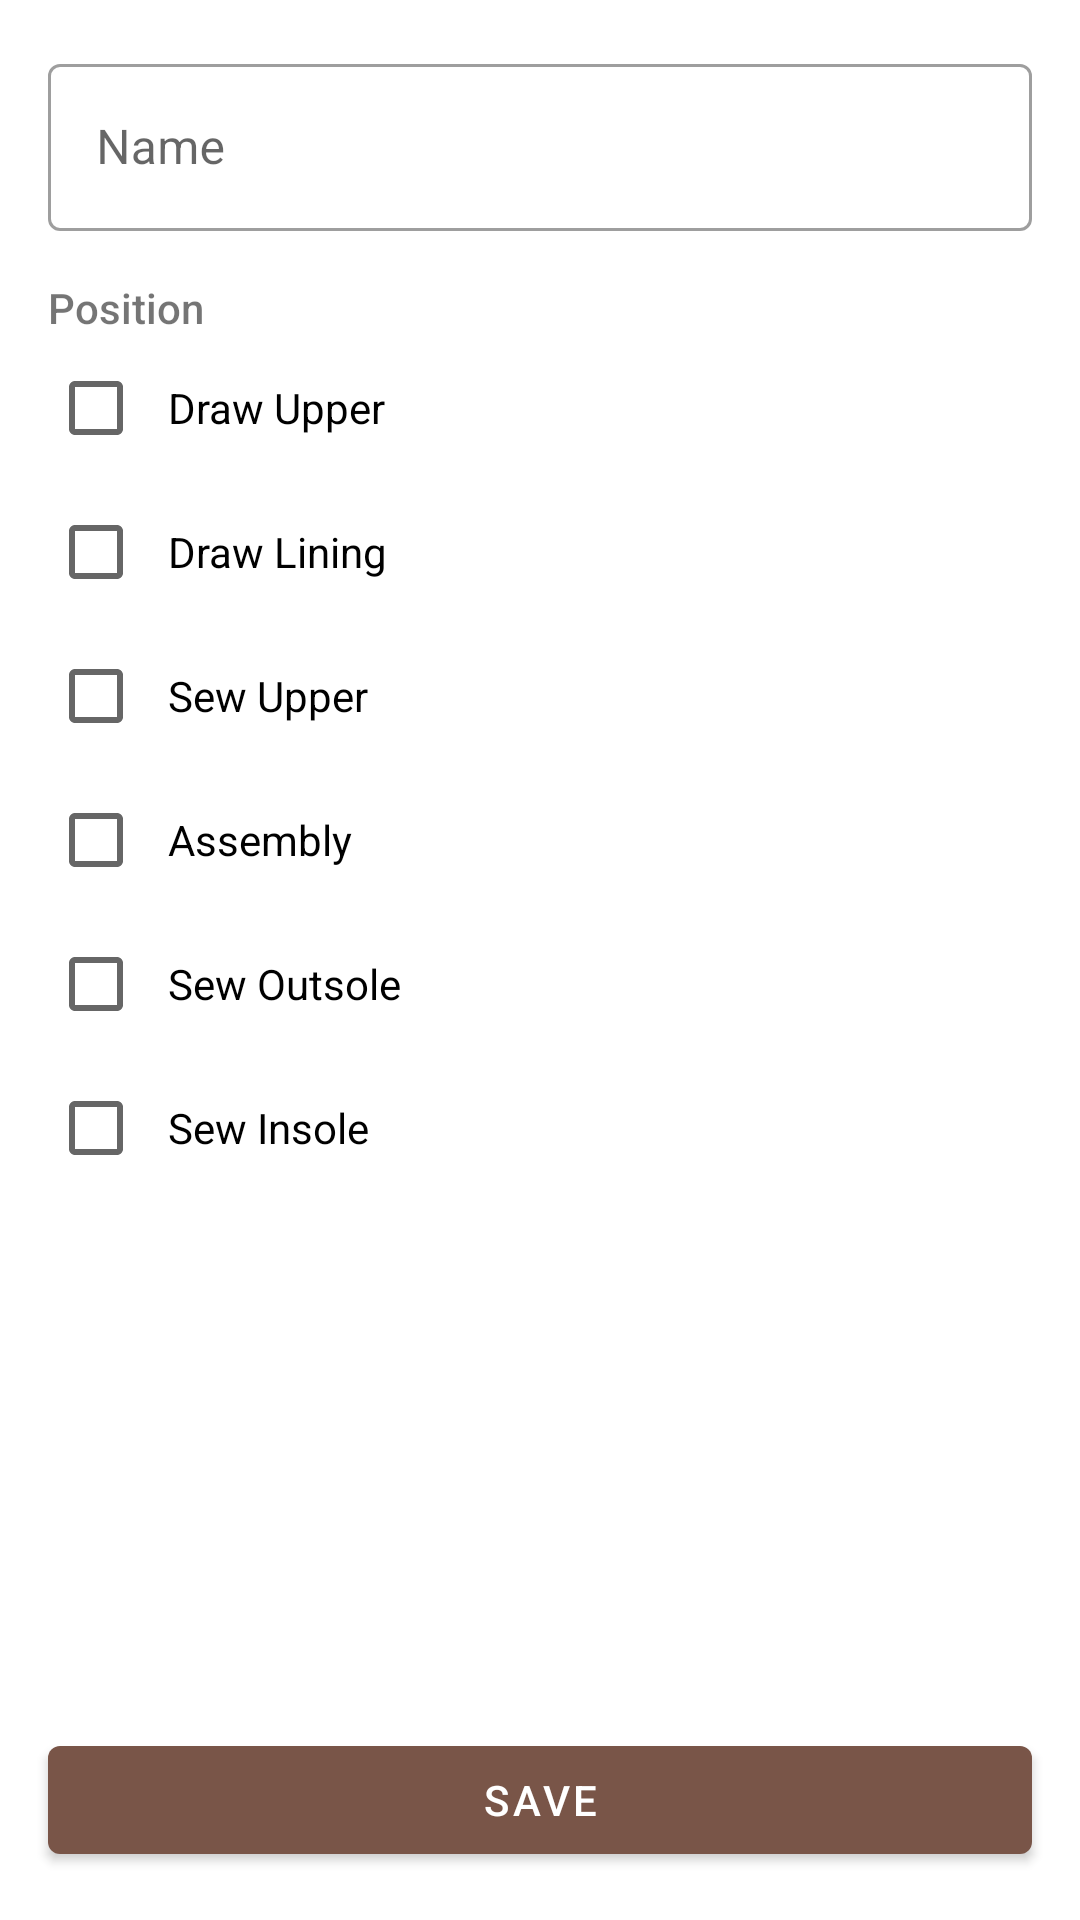

Android layout source for this screen:
<!-- AndroidManifest.xml: application theme AppTheme -->
<!-- res/layout/activity_worker_create_coordinator.xml -->
<?xml version="1.0" encoding="utf-8"?>
<androidx.coordinatorlayout.widget.CoordinatorLayout xmlns:android="http://schemas.android.com/apk/res/android"
    android:layout_width="match_parent"
    android:layout_height="match_parent"
    xmlns:app="http://schemas.android.com/apk/res-auto">

    <include layout="@layout/activity_worker_create" />

    <com.google.android.material.button.MaterialButton
        android:id="@+id/btn_worker_create_save"
        style="@style/AppTheme.Button"
        android:layout_width="match_parent"
        android:layout_height="wrap_content"
        android:text="@string/product_create_save"
        android:layout_gravity="bottom" />

</androidx.coordinatorlayout.widget.CoordinatorLayout>
<!-- res/layout/activity_worker_create.xml (included above) -->
<?xml version="1.0" encoding="utf-8"?>
<androidx.constraintlayout.widget.ConstraintLayout xmlns:android="http://schemas.android.com/apk/res/android"
    android:layout_width="match_parent"
    android:layout_height="match_parent"
    xmlns:app="http://schemas.android.com/apk/res-auto">

    <com.google.android.material.textfield.TextInputLayout
        android:id="@+id/til_worker_create_name"
        style="@style/Widget.MaterialComponents.TextInputLayout.OutlinedBox"
        android:layout_width="0dp"
        android:layout_height="wrap_content"
        android:hint="@string/worker_create_name_hint"
        android:layout_margin="@dimen/activity_vertical_margin"
        app:layout_constraintTop_toTopOf="parent"
        app:layout_constraintStart_toStartOf="parent"
        app:layout_constraintEnd_toEndOf="parent">
        <com.google.android.material.textfield.TextInputEditText
            android:id="@+id/et_worker_create_name"
            android:layout_width="match_parent"
            android:layout_height="wrap_content"
            android:singleLine="true"
            android:inputType="textPersonName"
            android:imeOptions="actionDone"/>
    </com.google.android.material.textfield.TextInputLayout>

    <androidx.appcompat.widget.AppCompatTextView
        android:id="@+id/tv_worker_create_position_title"
        android:layout_width="wrap_content"
        android:layout_height="wrap_content"
        android:text="@string/worker_create_position_hint"
        android:fontFamily="sans-serif-medium"
        android:layout_marginTop="@dimen/activity_vertical_margin"
        android:layout_marginStart="@dimen/activity_horizontal_margin"
        app:layout_constraintStart_toStartOf="parent"
        app:layout_constraintTop_toBottomOf="@id/til_worker_create_name"/>

    <androidx.appcompat.widget.AppCompatCheckBox
        android:id="@+id/cb_worker_create_drawer"
        android:layout_width="0dp"
        android:layout_height="wrap_content"
        android:text="@string/position_drawer"
        android:paddingStart="8dp"
        android:layout_marginStart="@dimen/activity_horizontal_margin"
        android:layout_marginEnd="@dimen/activity_horizontal_margin"
        app:layout_constraintTop_toBottomOf="@id/tv_worker_create_position_title"
        app:layout_constraintStart_toStartOf="parent"
        app:layout_constraintEnd_toEndOf="parent"/>

    <androidx.appcompat.widget.AppCompatCheckBox
        android:id="@+id/cb_worker_create_lining_drawer"
        android:layout_width="0dp"
        android:layout_height="wrap_content"
        android:text="@string/position_lining_drawer"
        android:paddingStart="8dp"
        android:layout_marginStart="@dimen/activity_horizontal_margin"
        android:layout_marginEnd="@dimen/activity_horizontal_margin"
        app:layout_constraintTop_toBottomOf="@id/cb_worker_create_drawer"
        app:layout_constraintStart_toStartOf="parent"
        app:layout_constraintEnd_toEndOf="parent"/>

    <androidx.appcompat.widget.AppCompatCheckBox
        android:id="@+id/cb_worker_create_sewer"
        android:layout_width="0dp"
        android:layout_height="wrap_content"
        android:text="@string/position_sewer"
        android:paddingStart="8dp"
        android:layout_marginStart="@dimen/activity_horizontal_margin"
        android:layout_marginEnd="@dimen/activity_horizontal_margin"
        app:layout_constraintTop_toBottomOf="@id/cb_worker_create_lining_drawer"
        app:layout_constraintStart_toStartOf="parent"
        app:layout_constraintEnd_toEndOf="parent"/>

    <androidx.appcompat.widget.AppCompatCheckBox
        android:id="@+id/cb_worker_create_assembler"
        android:layout_width="0dp"
        android:layout_height="wrap_content"
        android:text="@string/position_assembler"
        android:paddingStart="8dp"
        android:layout_marginStart="@dimen/activity_horizontal_margin"
        android:layout_marginEnd="@dimen/activity_horizontal_margin"
        app:layout_constraintTop_toBottomOf="@id/cb_worker_create_sewer"
        app:layout_constraintStart_toStartOf="parent"
        app:layout_constraintEnd_toEndOf="parent"/>

    <androidx.appcompat.widget.AppCompatCheckBox
        android:id="@+id/cb_worker_create_sole_stitcher"
        android:layout_width="0dp"
        android:layout_height="wrap_content"
        android:text="@string/position_sole_stitcher"
        android:paddingStart="8dp"
        android:layout_marginStart="@dimen/activity_horizontal_margin"
        android:layout_marginEnd="@dimen/activity_horizontal_margin"
        app:layout_constraintTop_toBottomOf="@id/cb_worker_create_assembler"
        app:layout_constraintStart_toStartOf="parent"
        app:layout_constraintEnd_toEndOf="parent"/>

    <androidx.appcompat.widget.AppCompatCheckBox
        android:id="@+id/cb_worker_create_insole_stitcher"
        android:layout_width="0dp"
        android:layout_height="wrap_content"
        android:text="@string/position_insole_stitcher"
        android:paddingStart="8dp"
        android:layout_marginStart="@dimen/activity_horizontal_margin"
        android:layout_marginEnd="@dimen/activity_horizontal_margin"
        app:layout_constraintTop_toBottomOf="@id/cb_worker_create_sole_stitcher"
        app:layout_constraintStart_toStartOf="parent"
        app:layout_constraintEnd_toEndOf="parent"/>

    <com.google.android.material.textfield.TextInputLayout
        android:id="@+id/til_worker_create_error_choose_position"
        android:layout_width="wrap_content"
        android:layout_height="wrap_content"
        android:layout_marginStart="8dp"
        app:layout_constraintTop_toBottomOf="@id/cb_worker_create_insole_stitcher"
        app:layout_constraintStart_toStartOf="@id/cb_worker_create_sole_stitcher"/>

    <include layout="@layout/layout_alpha_progress_bar" />

</androidx.constraintlayout.widget.ConstraintLayout>
<!-- res/layout/layout_alpha_progress_bar.xml (included above) -->
<?xml version="1.0" encoding="utf-8"?>
<androidx.constraintlayout.widget.ConstraintLayout xmlns:android="http://schemas.android.com/apk/res/android"
    android:id="@+id/layout_alpha_progress_bar"
    android:layout_width="match_parent"
    android:layout_height="match_parent"
    xmlns:app="http://schemas.android.com/apk/res-auto"
    android:animateLayoutChanges="true"
    android:visibility="gone">

    <View
        android:alpha="0.3"
        android:background="#000000"
        android:layout_width="0dp"
        android:layout_height="0dp"
        app:layout_constraintStart_toStartOf="parent"
        app:layout_constraintEnd_toEndOf="parent"
        app:layout_constraintBottom_toBottomOf="parent"
        app:layout_constraintTop_toTopOf="parent"/>

    <androidx.core.widget.ContentLoadingProgressBar
        android:id="@+id/clpb_progress_bar"
        android:layout_width="wrap_content"
        android:layout_height="wrap_content"
        style="@style/Widget.AppCompat.ProgressBar"
        app:layout_constraintStart_toStartOf="parent"
        app:layout_constraintEnd_toEndOf="parent"
        app:layout_constraintTop_toTopOf="parent"
        app:layout_constraintBottom_toBottomOf="parent" />
    />

</androidx.constraintlayout.widget.ConstraintLayout>
<!-- resources referenced by this layout -->
<resources>
  <dimen name="activity_horizontal_margin">16dp</dimen>
  <dimen name="activity_vertical_margin">16dp</dimen>
  <string name="position_assembler">Assembly</string>
  <string name="position_drawer">Draw Upper</string>
  <string name="position_insole_stitcher">Sew Insole</string>
  <string name="position_lining_drawer">Draw Lining</string>
  <string name="position_sewer">Sew Upper</string>
  <string name="position_sole_stitcher">Sew Outsole</string>
  <string name="product_create_save">Save</string>
  <string name="worker_create_name_hint">Name</string>
  <string name="worker_create_position_hint">Position</string>
  <style name="AppTheme.Button" parent="Widget.MaterialComponents.Button">
          <item name="android:layout_width">0dp</item>
          <item name="android:layout_height">wrap_content</item>
          <item name="android:layout_margin">@dimen/activity_vertical_margin</item>
      </style>
  <style name="AppTheme" parent="Base.Theme.MaterialComponents.Light.DarkActionBar">
          
          <item name="windowActionModeOverlay">true</item>
          <item name="actionModeBackground">@color/secondaryColor</item>
          <item name="colorPrimary">@color/primaryColor</item>
          <item name="colorPrimaryDark">@color/primaryDarkColor</item>
  
          <item name="colorOnPrimary">@color/primaryTextColor</item>
          <item name="colorSecondary">@color/secondaryColor</item>
  
          <item name="colorOnSecondary">@color/secondaryTextColor</item>
  
  
  
  
  
  
  
  
  
  
      </style>
  <color name="secondaryColor">#486c79</color>
  <color name="primaryColor">#795548</color>
  <color name="primaryDarkColor">#4b2c20</color>
  <color name="primaryTextColor">#ffffff</color>
  <color name="secondaryTextColor">#ffffff</color>
</resources>
